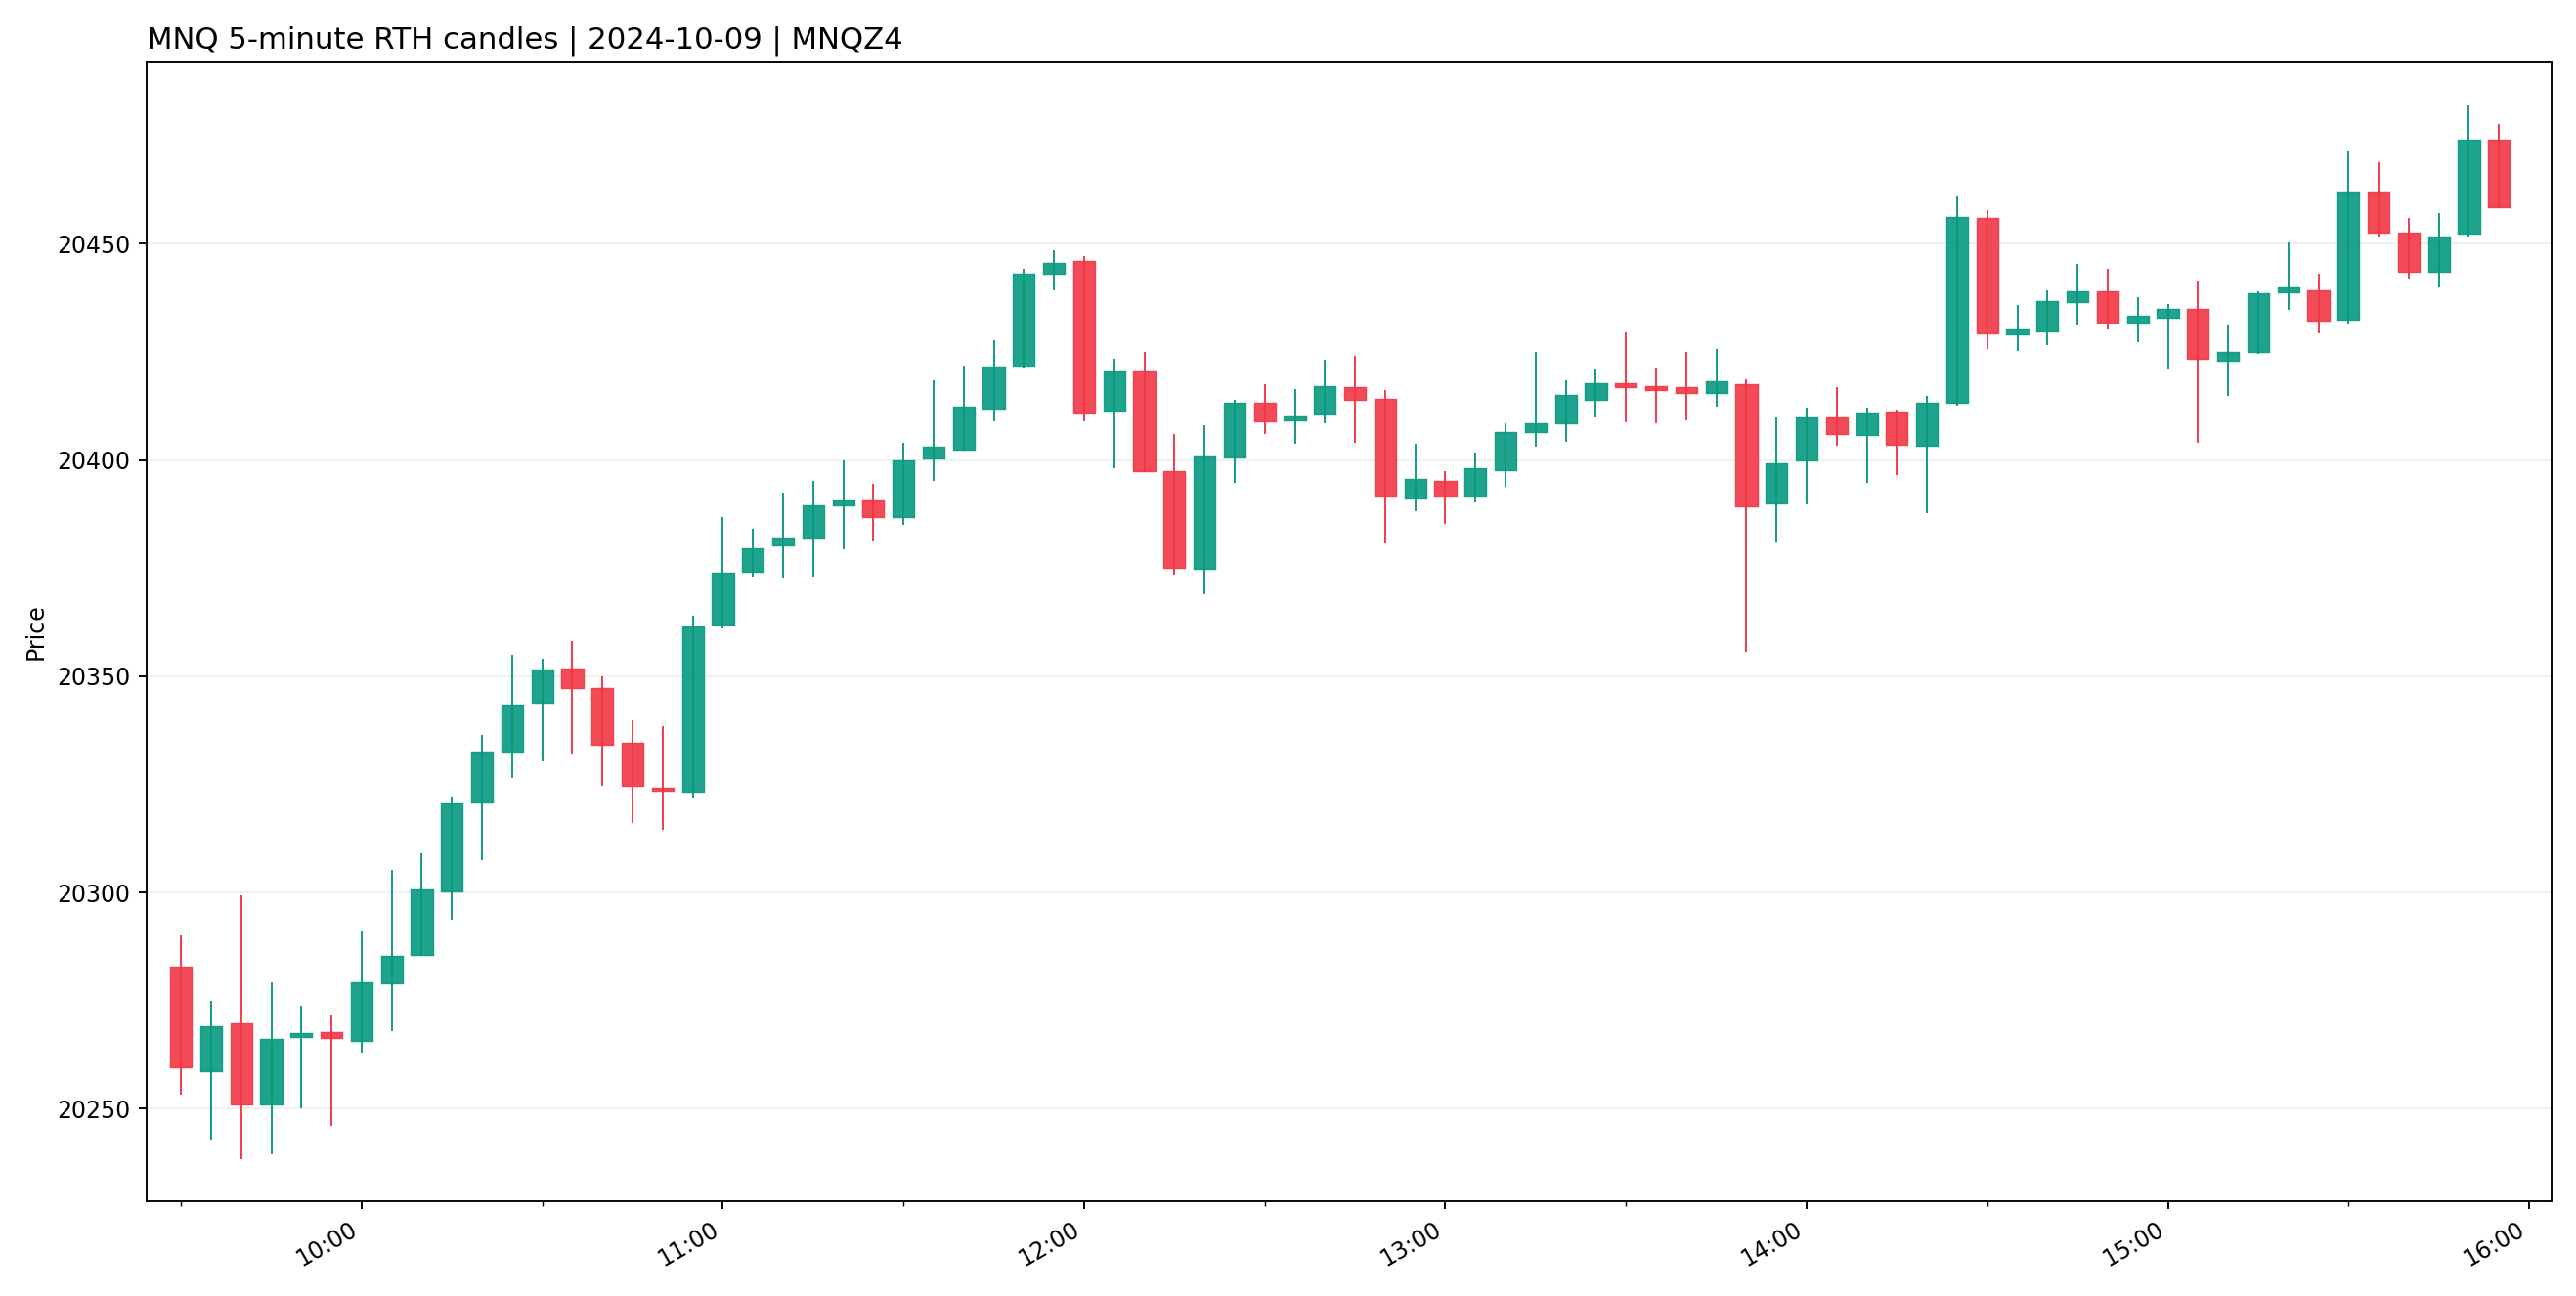

Values plotted in this chart, from the file beside it:
ts_event, open, high, low, close, volume, symbol
2024-10-09 09:30:00-04:00, 20283, 20290, 20253, 20260, 23690, MNQZ4
2024-10-09 09:35:00-04:00, 20259, 20275, 20243, 20269, 23780, MNQZ4
2024-10-09 09:40:00-04:00, 20270, 20299, 20238, 20251, 33466, MNQZ4
2024-10-09 09:45:00-04:00, 20251, 20279, 20240, 20266, 23403, MNQZ4
2024-10-09 09:50:00-04:00, 20266, 20274, 20250, 20268, 15348, MNQZ4
2024-10-09 09:55:00-04:00, 20268, 20272, 20246, 20266, 16607, MNQZ4
2024-10-09 10:00:00-04:00, 20266, 20291, 20263, 20279, 18540, MNQZ4
2024-10-09 10:05:00-04:00, 20279, 20305, 20268, 20285, 23691, MNQZ4
2024-10-09 10:10:00-04:00, 20286, 20309, 20285, 20301, 18604, MNQZ4
2024-10-09 10:15:00-04:00, 20300, 20322, 20294, 20320, 16462, MNQZ4
2024-10-09 10:20:00-04:00, 20321, 20336, 20308, 20332, 20202, MNQZ4
2024-10-09 10:25:00-04:00, 20332, 20355, 20326, 20344, 17242, MNQZ4
2024-10-09 10:30:00-04:00, 20344, 20354, 20330, 20352, 12053, MNQZ4
2024-10-09 10:35:00-04:00, 20352, 20358, 20332, 20347, 14143, MNQZ4
2024-10-09 10:40:00-04:00, 20347, 20350, 20325, 20334, 11961, MNQZ4
2024-10-09 10:45:00-04:00, 20334, 20340, 20316, 20325, 12126, MNQZ4
2024-10-09 10:50:00-04:00, 20324, 20338, 20314, 20324, 12270, MNQZ4
2024-10-09 10:55:00-04:00, 20323, 20364, 20322, 20362, 16976, MNQZ4
2024-10-09 11:00:00-04:00, 20362, 20387, 20361, 20374, 20009, MNQZ4
2024-10-09 11:05:00-04:00, 20374, 20384, 20373, 20380, 6409, MNQZ4
2024-10-09 11:10:00-04:00, 20380, 20392, 20373, 20382, 10256, MNQZ4
2024-10-09 11:15:00-04:00, 20382, 20395, 20373, 20390, 8578, MNQZ4
2024-10-09 11:20:00-04:00, 20390, 20400, 20379, 20391, 9736, MNQZ4
2024-10-09 11:25:00-04:00, 20391, 20394, 20381, 20387, 5033, MNQZ4
2024-10-09 11:30:00-04:00, 20387, 20404, 20385, 20400, 10288, MNQZ4
2024-10-09 11:35:00-04:00, 20400, 20418, 20395, 20403, 12682, MNQZ4
2024-10-09 11:40:00-04:00, 20402, 20422, 20402, 20412, 9053, MNQZ4
2024-10-09 11:45:00-04:00, 20412, 20428, 20409, 20422, 8013, MNQZ4
2024-10-09 11:50:00-04:00, 20422, 20444, 20421, 20443, 11232, MNQZ4
2024-10-09 11:55:00-04:00, 20443, 20448, 20439, 20446, 8739, MNQZ4
2024-10-09 12:00:00-04:00, 20446, 20447, 20409, 20411, 15647, MNQZ4
2024-10-09 12:05:00-04:00, 20411, 20424, 20398, 20420, 12646, MNQZ4
2024-10-09 12:10:00-04:00, 20420, 20425, 20397, 20398, 7432, MNQZ4
2024-10-09 12:15:00-04:00, 20398, 20406, 20374, 20375, 15932, MNQZ4
2024-10-09 12:20:00-04:00, 20375, 20408, 20369, 20401, 12939, MNQZ4
2024-10-09 12:25:00-04:00, 20400, 20414, 20395, 20413, 6777, MNQZ4
2024-10-09 12:30:00-04:00, 20413, 20418, 20406, 20409, 6243, MNQZ4
2024-10-09 12:35:00-04:00, 20409, 20416, 20404, 20410, 4831, MNQZ4
2024-10-09 12:40:00-04:00, 20410, 20423, 20408, 20417, 5860, MNQZ4
2024-10-09 12:45:00-04:00, 20417, 20424, 20404, 20414, 6447, MNQZ4
2024-10-09 12:50:00-04:00, 20414, 20416, 20381, 20392, 9186, MNQZ4
2024-10-09 12:55:00-04:00, 20391, 20404, 20388, 20396, 5823, MNQZ4
2024-10-09 13:00:00-04:00, 20395, 20398, 20385, 20392, 5330, MNQZ4
2024-10-09 13:05:00-04:00, 20392, 20402, 20390, 20398, 4576, MNQZ4
2024-10-09 13:10:00-04:00, 20398, 20408, 20394, 20406, 5239, MNQZ4
2024-10-09 13:15:00-04:00, 20406, 20425, 20403, 20408, 9156, MNQZ4
2024-10-09 13:20:00-04:00, 20408, 20418, 20404, 20415, 3737, MNQZ4
2024-10-09 13:25:00-04:00, 20414, 20421, 20410, 20418, 3023, MNQZ4
2024-10-09 13:30:00-04:00, 20418, 20430, 20409, 20417, 8949, MNQZ4
2024-10-09 13:35:00-04:00, 20417, 20421, 20408, 20416, 4531, MNQZ4
2024-10-09 13:40:00-04:00, 20417, 20425, 20409, 20416, 3915, MNQZ4
2024-10-09 13:45:00-04:00, 20416, 20426, 20412, 20418, 3233, MNQZ4
2024-10-09 13:50:00-04:00, 20418, 20419, 20356, 20389, 17911, MNQZ4
2024-10-09 13:55:00-04:00, 20390, 20410, 20381, 20399, 8251, MNQZ4
2024-10-09 14:00:00-04:00, 20400, 20412, 20390, 20410, 7752, MNQZ4
2024-10-09 14:05:00-04:00, 20410, 20417, 20403, 20406, 5990, MNQZ4
2024-10-09 14:10:00-04:00, 20406, 20412, 20395, 20411, 6152, MNQZ4
2024-10-09 14:15:00-04:00, 20411, 20412, 20396, 20404, 4002, MNQZ4
2024-10-09 14:20:00-04:00, 20403, 20415, 20388, 20413, 8287, MNQZ4
2024-10-09 14:25:00-04:00, 20413, 20461, 20412, 20456, 17150, MNQZ4
... 18 more rows
